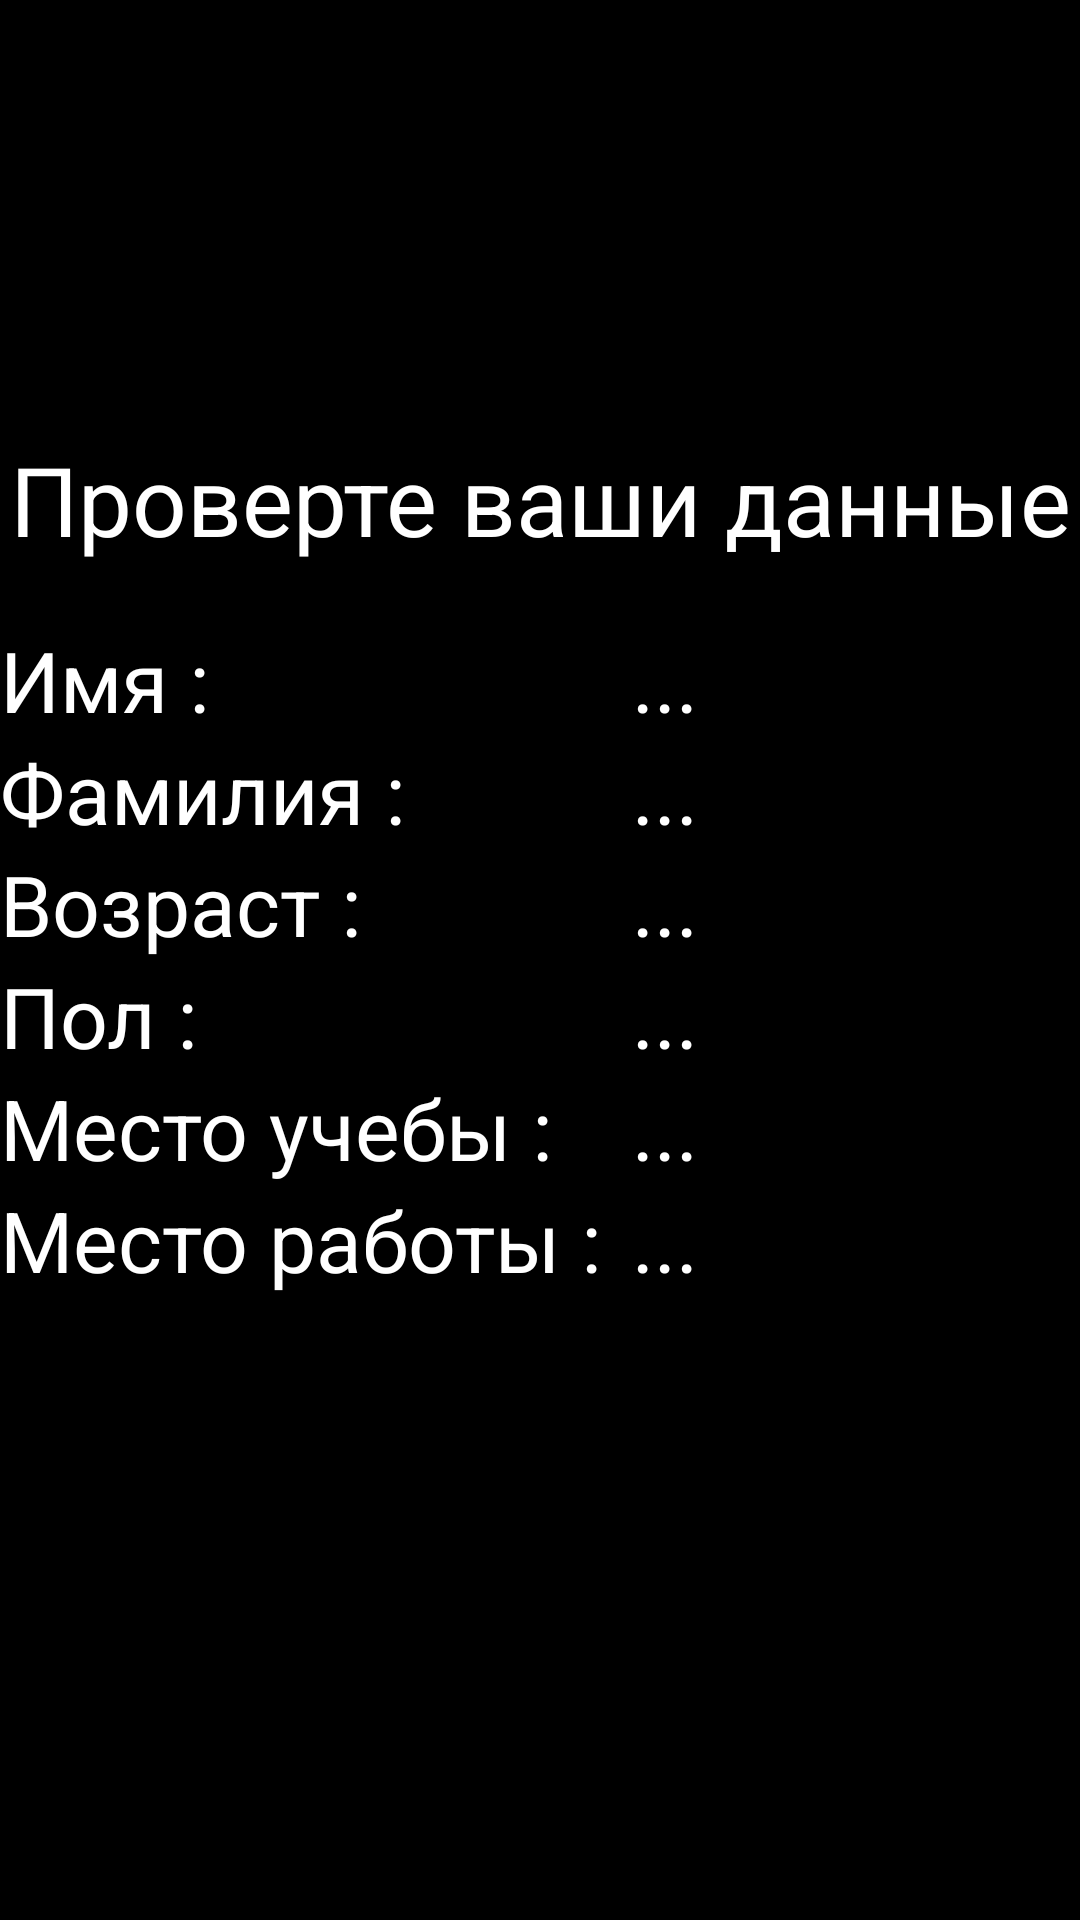

The Android layout XML behind this screen, and the referenced resources:
<!-- AndroidManifest.xml: application theme Theme.DZ_2_3 -->
<!-- res/layout/fragment_finish.xml -->
<?xml version="1.0" encoding="utf-8"?>
<androidx.constraintlayout.widget.ConstraintLayout xmlns:android="http://schemas.android.com/apk/res/android"
    xmlns:tools="http://schemas.android.com/tools"
    android:layout_width="match_parent"
    android:layout_height="match_parent"
    xmlns:app="http://schemas.android.com/apk/res-auto"
    android:background="@color/black"
    tools:context=".FinishFragment">

    <TextView
        android:layout_width="wrap_content"
        android:layout_height="wrap_content"
        app:layout_constraintStart_toStartOf="parent"
        app:layout_constraintEnd_toEndOf="parent"
        android:layout_marginBottom="20dp"
        app:layout_constraintBottom_toTopOf="@id/conteiner"
        android:text="Проверте ваши данные"
        android:textColor="@color/white"
        android:textSize="32sp"/>

    <LinearLayout
        android:id="@+id/conteiner"
        android:layout_width="wrap_content"
        android:layout_height="wrap_content"
        android:orientation="vertical"
        app:layout_constraintStart_toStartOf="parent"
        app:layout_constraintTop_toTopOf="parent"
        app:layout_constraintBottom_toBottomOf="parent">

        <TextView
            android:layout_width="wrap_content"
            android:layout_height="wrap_content"
            android:text="Имя :"
            android:textColor="@color/white"
            android:textSize="28dp"/>

        <TextView
            android:layout_width="wrap_content"
            android:layout_height="wrap_content"
            android:text="Фамилия :"
            android:textColor="@color/white"
            android:textSize="28dp"/>

        <TextView
            android:layout_width="wrap_content"
            android:layout_height="wrap_content"
            android:text="Возраст :"
            android:textColor="@color/white"
            android:textSize="28dp"/>

        <TextView
            android:layout_width="wrap_content"
            android:layout_height="wrap_content"
            android:text="Пол :"
            android:textColor="@color/white"
            android:textSize="28dp"/>

        <TextView
            android:layout_width="wrap_content"
            android:layout_height="wrap_content"
            android:text="Место учебы :"
            android:textColor="@color/white"
            android:textSize="28dp"/>

        <TextView
            android:layout_width="wrap_content"
            android:layout_height="wrap_content"
            android:text="Место работы :"
            android:textColor="@color/white"
            android:textSize="28dp"/>

    </LinearLayout>

    <LinearLayout
        android:layout_marginStart="10dp"
        android:layout_width="wrap_content"
        android:layout_height="wrap_content"
        android:orientation="vertical"
        app:layout_constraintStart_toEndOf="@id/conteiner"
        app:layout_constraintTop_toTopOf="parent"
        app:layout_constraintBottom_toBottomOf="parent">

        <TextView
            android:id="@+id/place_name"
            android:layout_width="wrap_content"
            android:layout_height="wrap_content"
            android:text="..."
            android:textColor="@color/white"
            android:textSize="28dp"/>

        <TextView
            android:id="@+id/place_surname"
            android:layout_width="wrap_content"
            android:layout_height="wrap_content"
            android:text="..."
            android:textColor="@color/white"
            android:textSize="28dp"/>

        <TextView
            android:id="@+id/place_age"
            android:layout_width="wrap_content"
            android:layout_height="wrap_content"
            android:text="..."
            android:textColor="@color/white"
            android:textSize="28dp"/>

        <TextView
            android:id="@+id/place_floor"
            android:layout_width="wrap_content"
            android:layout_height="wrap_content"
            android:text="..."
            android:textColor="@color/white"
            android:textSize="28dp"/>

        <TextView
            android:id="@+id/place_study"
            android:layout_width="wrap_content"
            android:layout_height="wrap_content"
            android:text="..."
            android:textColor="@color/white"
            android:textSize="28dp"/>

        <TextView
            android:id="@+id/place_work"
            android:layout_width="wrap_content"
            android:layout_height="wrap_content"
            android:text="..."
            android:textColor="@color/white"
            android:textSize="28dp"/>

    </LinearLayout>





</androidx.constraintlayout.widget.ConstraintLayout>
<!-- resources referenced by this layout -->
<resources>
  <style name="Theme.DZ_2_3" parent="Theme.MaterialComponents.DayNight.NoActionBar">
          
          <item name="colorPrimary">@color/purple_500</item>
          <item name="colorPrimaryVariant">@color/purple_700</item>
          <item name="colorOnPrimary">@color/white</item>
          
          <item name="colorSecondary">@color/teal_200</item>
          <item name="colorSecondaryVariant">@color/teal_700</item>
          <item name="colorOnSecondary">@color/black</item>
          
          <item name="android:statusBarColor">@color/black</item>
          
      </style>
  <!-- not gathered from this repository: default colours our renderer supplied (Android Studio template values) -->
  <color name="purple_500">#FF6200EE</color>
  <color name="purple_700">#FF3700B3</color>
  <color name="teal_200">#FF03DAC5</color>
  <color name="teal_700">#FF018786</color>
  <color name="black">#FF000000</color>
  <color name="white">#FFFFFFFF</color>
</resources>
